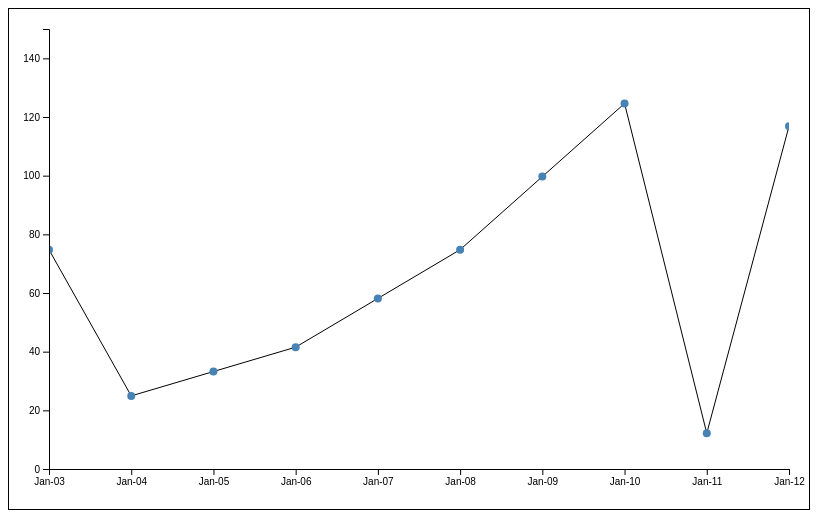
D3 v4 page, settled after 360 driven frames (6 s of simulated time); the page loaded 1 data file(s).


    const width = 800, height = 500,
        margin = {top: 20, right: 20, bottom: 40, left: 40},
        contentWidth = width - margin.left - margin.right,
        contentHeight = height - margin.top - margin.bottom;
    const svg = d3.select("body").append("svg").attr("width", width).attr("height", height);
    svg.append("defs").append("clipPath").attr("id", "theClipPath").append("rect").attr("x", 0).attr("y", 0).attr("width", contentWidth).attr("height", contentHeight);
    const content = svg.append("g").attr("transform", `translate(${margin.left}, ${margin.top})`).attr("clip-path", "url(#theClipPath)");
    //Build tooltip
    let div = d3.select("body").append("div").attr("class", "tooltip").attr("opacity", 0);

    //Read the data
    d3.csv("../data/data.csv", row => {
        row.date = d3.timeParse('%Y-%m-%d')(row.date);
        row.price = +row.price;
        return row;
    }, (error, data) => {
        if (error) throw error;
        //Build the xAsis
        const xAxisG = svg.append("g").attr("transform", `translate(${margin.left}, ${margin.top + contentHeight})`);
        const xScale = d3.scaleTime().domain(d3.extent(data.map(d => d.date))).range([0, contentWidth]);
        const xAxis = d3.axisBottom(xScale).tickFormat(d3.timeFormat("%b-%d")).ticks(data.length)
        xAxisG.call(xAxis);

        const yAxisG = svg.append('g').attr("transform", `translate(${margin.left}, ${margin.top})`);
        const yScale = d3.scaleLinear().domain([0, d3.max(data.map(d => d.price))]).range([contentHeight, 0]);
        const yAxis = d3.axisLeft(yScale);
        yAxisG.call(yAxis);

        const graph = content.append("g");
        const lineGen = d3.line().x(d => xScale(d.date)).y(d => yScale(d.price));
        let linePath = graph.append("path").datum(data).attr("d", lineGen).attr("fill", "none").attr("stroke", "black");
        let circles = graph.selectAll("circle").data(data).enter().append("circle").call(createCircle);

        function createCircle(theCircle) {
            return theCircle.attr("cx", d => xScale(d.date))
                .attr("cy", d => yScale(d.price)).attr("r", 4)
                .attr("fill", "steelblue")
                .on("mouseover", d => {
                    div.style('left', d3.event.pageX + "px").style("top", d3.event.pageY + "px");
                    div.transition().duration(1000).style("opacity", 1);
                    div.html(d.price.toFixed(2));
                    paused = true;
                })
                .on("mouseout", d=>{
                    div.transition().duration(1000).style("opacity", 0);
                    paused = false;
                });
        }

        let paused = false;

        function tick() {
            if (!paused) {
                //Generate (load) new data
                const maxDate = d3.max(data.map(d => d.date));
                const newDate = new Date(maxDate.getTime() + 1000 * 60 * 60 * 24);
                const newPrice = d3.randomUniform(0, 200)();
                data.push({date: newDate, price: newPrice});
                //Redraw with new data.
                yScale.domain([0, d3.max(data.map(d => d.price))]);
                linePath.datum(data).attr("d", lineGen).attr("fill", "none").attr("stroke", "black");

                circles = graph.selectAll("circle").data(data).enter().append("circle").merge(circles).call(createCircle);

                circles.exit().remove();
                //Shift the graph left
                graph.attr("transform", null).transition().duration(1000).attr("transform", `translate(${xScale(maxDate) - xScale(newDate)})`);

                data.shift();
                xScale.domain(d3.extent(data.map(d => d.date)));
                xAxisG.transition().duration(1000).call(xAxis);
                yAxisG.transition().duration(1000).call(yAxis);
            }

        }

        setInterval(tick, 2000);

    });


### data: ../data/data.csv
date, price
2019-01-01, 100
2019-01-02, 110
2019-01-03, 90
2019-01-04, 30
2019-01-05, 40
2019-01-06, 50
2019-01-07, 70
2019-01-08, 90
2019-01-09, 120
2019-01-10, 150